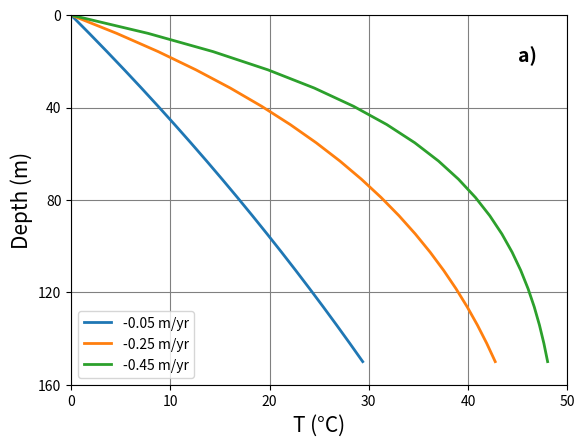

Here is the Python script that generated this plot:
# -*- coding: utf-8 -*-
"""
BREDEHOEFT AND PAPADOPULOS SOLUTION
"""
import matplotlib.pyplot as plt
import numpy as np

c_t0 = 0 #ºC

    
z_exp = np.linspace(0, 150, 20)
#Constant values
c_tL = 50   #ºC
c_cond = 2.8 #J/s m K (conductivitat tèrmica del sòlid)
c_cap = 4180000 #J/ K m^3 (calor específica del fluid)
c_L = 300 #m (longitud total)
vz_all = [0.05, 0.25, 0.45] #m/yr
c_gra = 0.03
    
T_gra = []
t_cnt = 14.5
    
for k in range(0,len(z_exp)):
    T_gra.append((z_exp[k] * c_gra) + t_cnt)
    
simbol = u"\u00b0"
plt.figure(dpi=1200)
plt.xlabel('T (' + simbol + 'C)', fontsize = 15)
plt.ylabel('Depth (m)', fontsize = 15)
plt.gca().invert_yaxis()
plt.grid(color='grey')
plt.xlim(0, 50)
plt.ylim(160, 0)
plt.yticks(np.arange(0, 180, step=40))
plt.text(45, 20, "a)",fontsize=14,fontweight='bold')

for i in range(0, len(vz_all)):
    
    vz = -vz_all[i]/31556926
    
    beta = (c_cap * vz * c_L) / c_cond
    
    fB_prt1 = np.exp((beta*z_exp)/c_L) - 1
    fB_prt2 = np.exp(beta) - 1
    fB = fB_prt1/fB_prt2
    T = fB * (c_tL - c_t0) + c_t0
    
    str_legend = str(-vz_all[i]) + " m/yr"
    p = plt.plot(T, z_exp, '-', label = str_legend, linewidth = 2)
    
plt.legend(ncol=1, fontsize=10, loc = "lower left")

plt.savefig('vf.png')